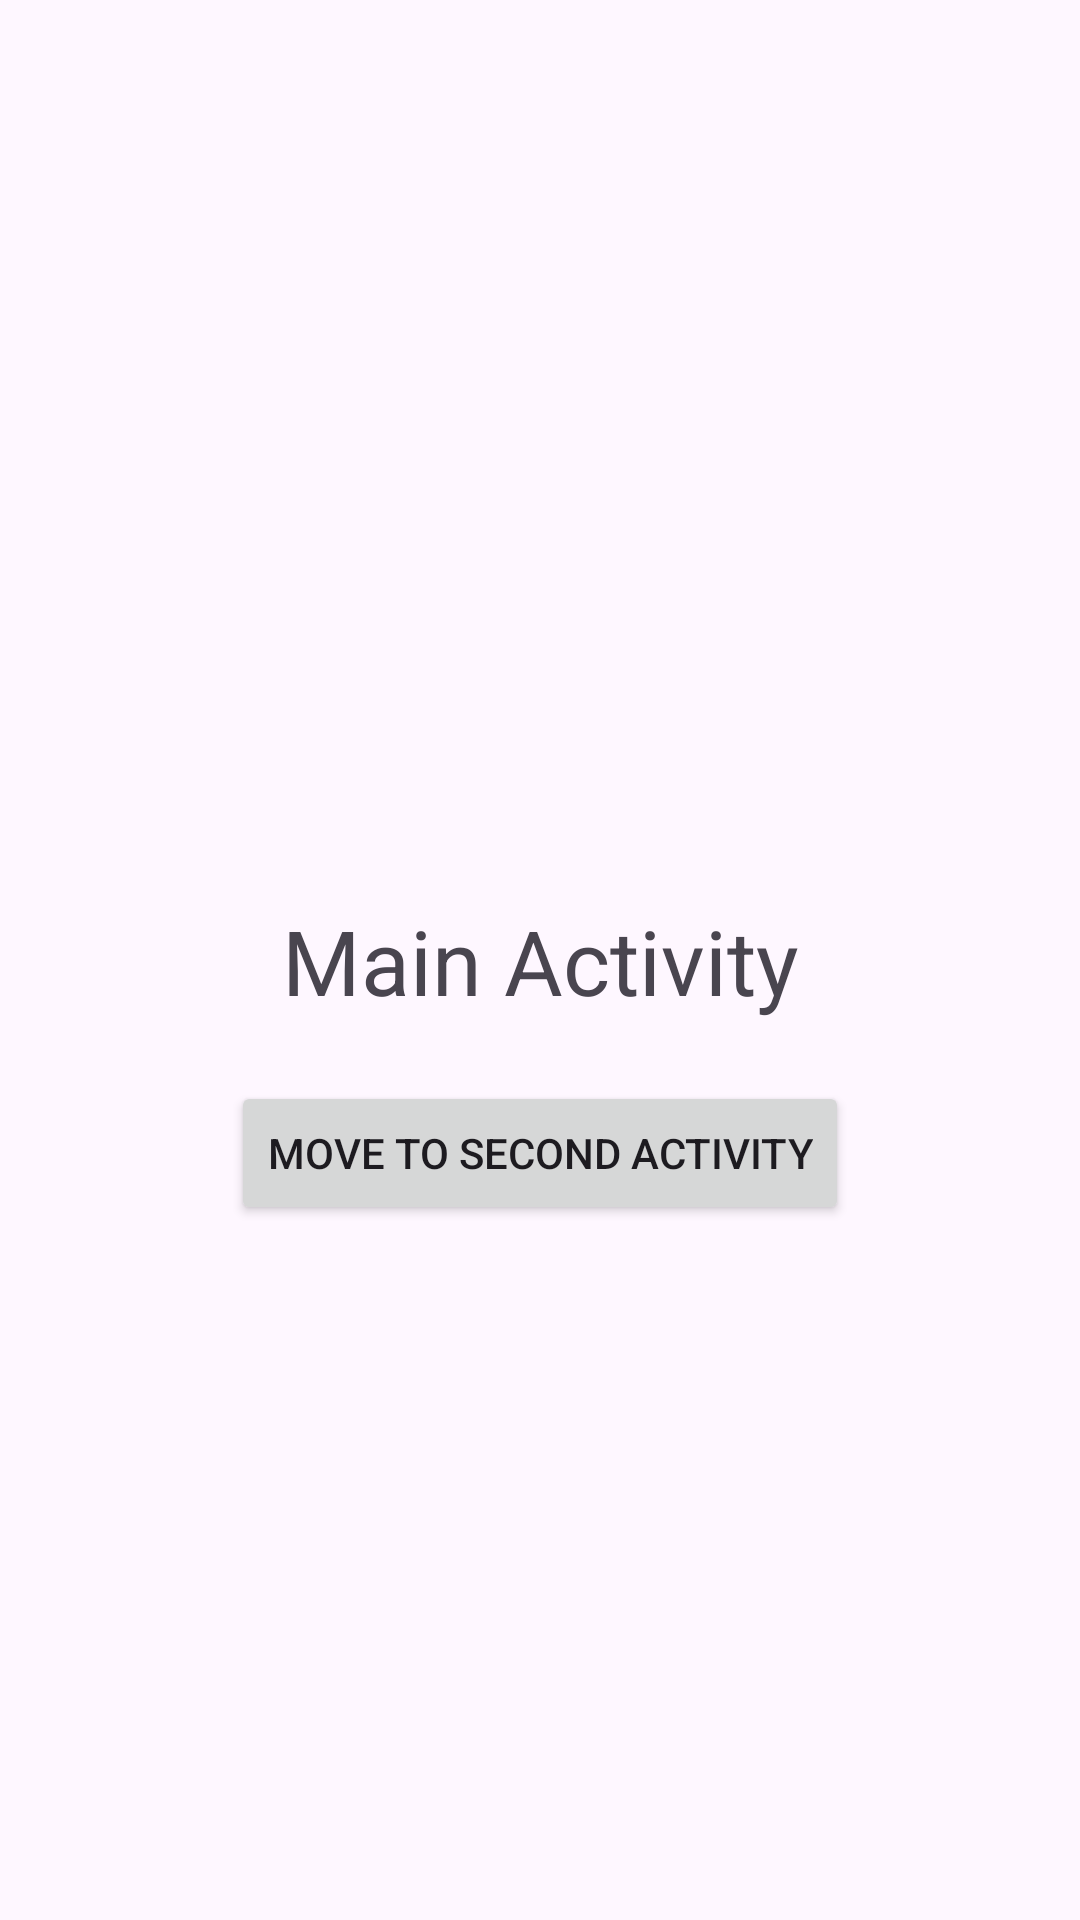

This screen was rendered from an Android layout file. Write that file and the resources it references.
<!-- AndroidManifest.xml: application theme Theme.TalentHubApp -->
<!-- res/layout/activity_main.xml -->
<?xml version="1.0" encoding="utf-8"?>
<androidx.constraintlayout.widget.ConstraintLayout xmlns:android="http://schemas.android.com/apk/res/android"
    xmlns:app="http://schemas.android.com/apk/res-auto"
    xmlns:tools="http://schemas.android.com/tools"
    android:layout_width="match_parent"
    android:layout_height="match_parent"
    tools:context=".MainActivity">

    <TextView
        android:id="@+id/tv_text"
        android:layout_width="wrap_content"
        android:layout_height="wrap_content"
        android:text="Main Activity"
        android:textSize="30sp"
        app:layout_constraintBottom_toBottomOf="parent"
        app:layout_constraintEnd_toEndOf="parent"
        app:layout_constraintStart_toStartOf="parent"
        app:layout_constraintTop_toTopOf="parent" />

    <Button
        android:id="@+id/btn_main_activity"
        android:text="Move to Second Activity"
        android:layout_width="wrap_content"
        android:layout_height="wrap_content"
        android:layout_marginTop="20dp"
        app:layout_constraintTop_toBottomOf="@id/tv_text"
        app:layout_constraintStart_toStartOf="parent"
        app:layout_constraintEnd_toEndOf="parent"/>

</androidx.constraintlayout.widget.ConstraintLayout>
<!-- resources referenced by this layout -->
<resources>
  <style name="Theme.TalentHubApp" parent="Base.Theme.TalentHubApp" />
  <style name="Base.Theme.TalentHubApp" parent="Theme.Material3.DayNight.NoActionBar">
          
          
      </style>
</resources>
